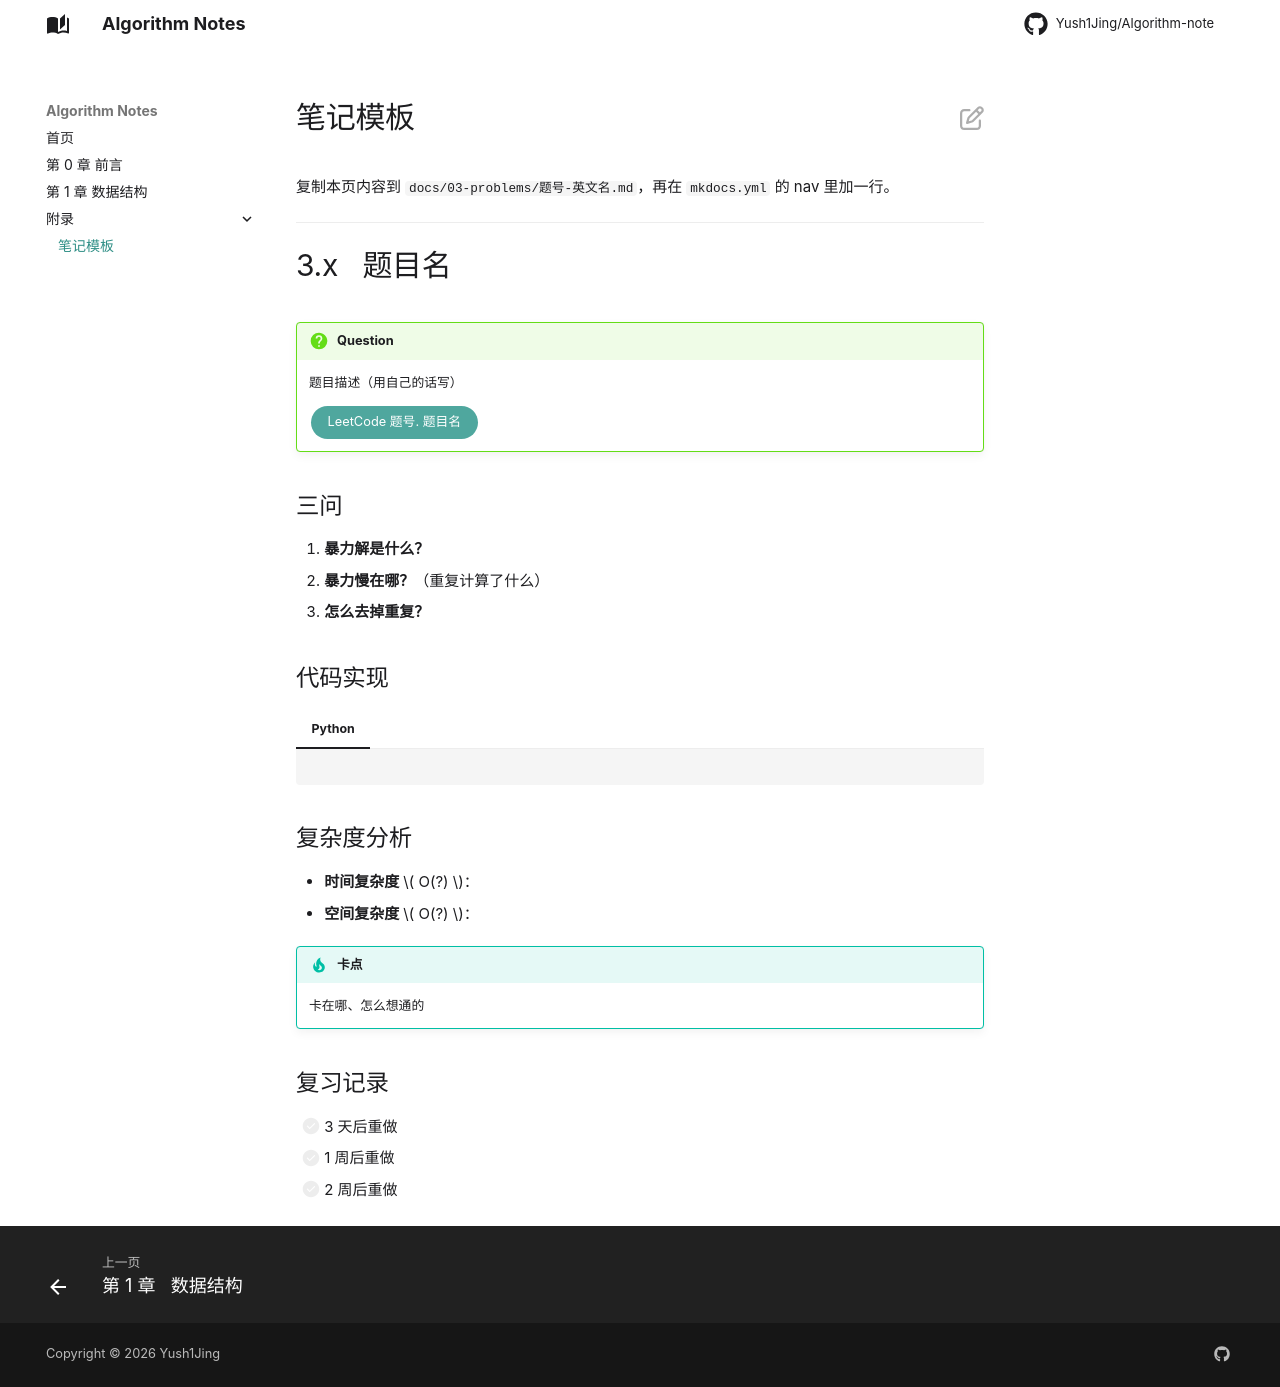

repository: Yush1Jing/Algorithm-note · page: appendix/template/index.html · generator: mkdocs

# 笔记模板

复制本页内容到 `docs/03-problems/题号-英文名.md`，再在 `mkdocs.yml` 的 nav 里加一行。

---

# 3.x &nbsp; 题目名

!!! question

    题目描述（用自己的话写）

    [LeetCode 题号. 题目名](https://leetcode.com/problems/){ .rounded-button }

## 三问

1. **暴力解是什么？**
2. **暴力慢在哪？**（重复计算了什么）
3. **怎么去掉重复？**

## 代码实现

=== "Python"

    ```python
    ```

## 复杂度分析

- **时间复杂度** \( O(?) \)：
- **空间复杂度** \( O(?) \)：

!!! tip "卡点"

    卡在哪、怎么想通的

## 复习记录

- [ ] 3 天后重做
- [ ] 1 周后重做
- [ ] 2 周后重做
